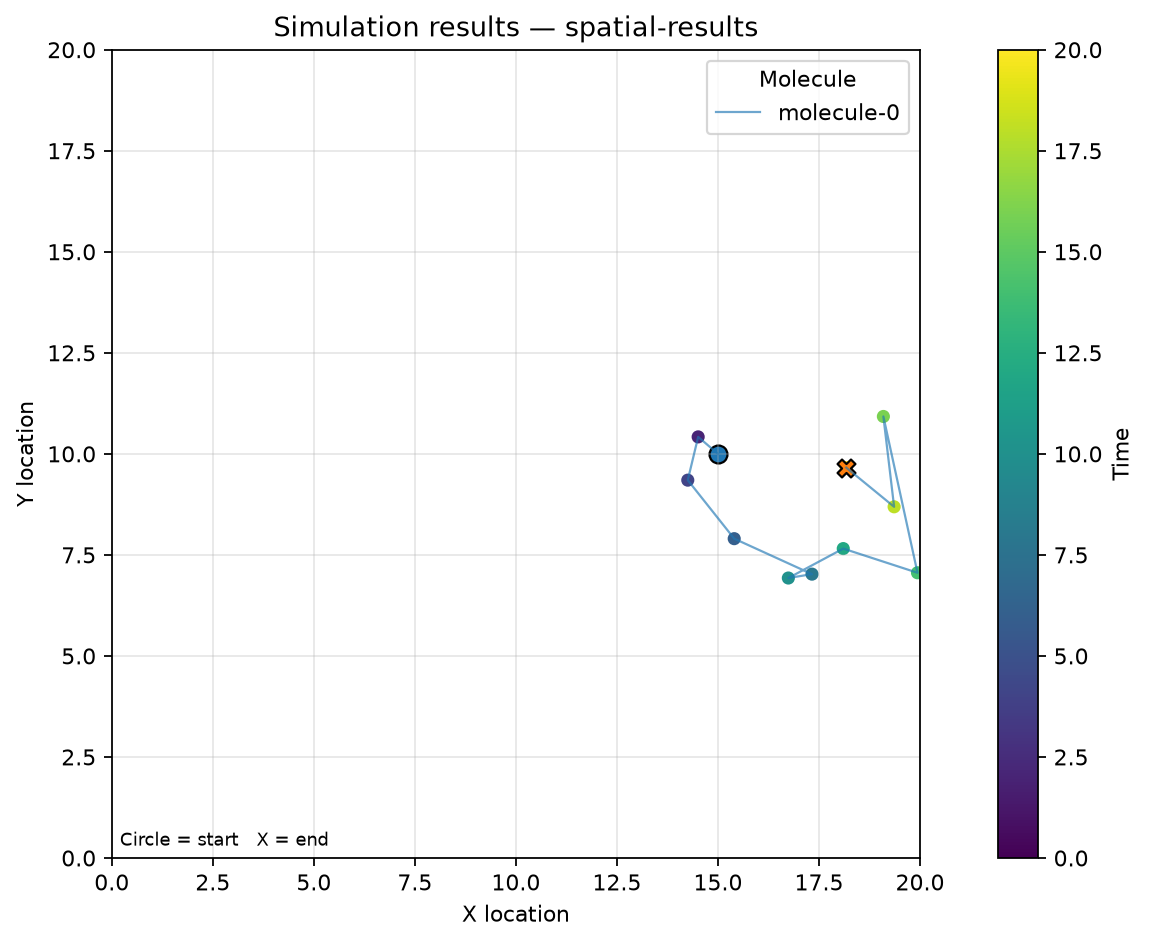

Source data for this figure (header and first rows):
time, molecule, x, y, state
0.0000, molecule-0, 15, 10, border
2, molecule-0, 14.51, 10.42, intracellular
4, molecule-0, 14.25, 9.35, intracellular
6, molecule-0, 15.4, 7.902, extracellular
8, molecule-0, 17.33, 7.024, extracellular
10, molecule-0, 16.74, 6.928, extracellular
12, molecule-0, 18.1, 7.656, extracellular
14, molecule-0, 19.94, 7.058, extracellular
16, molecule-0, 19.09, 10.93, extracellular
18, molecule-0, 19.36, 8.69, extracellular
20, molecule-0, 18.17, 9.659, extracellular
